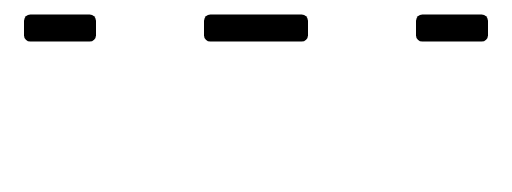
t = 0.00 s
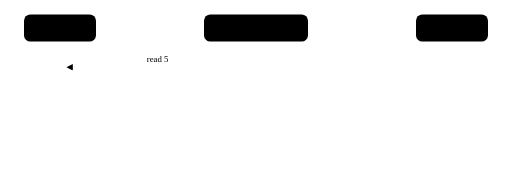
t = 1.74 s
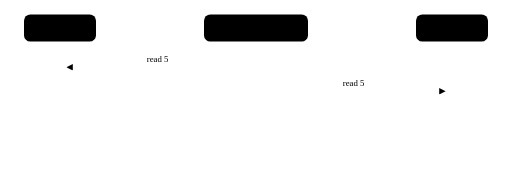
t = 3.45 s
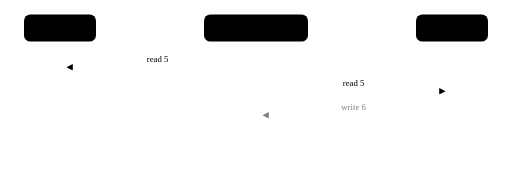
t = 4.98 s
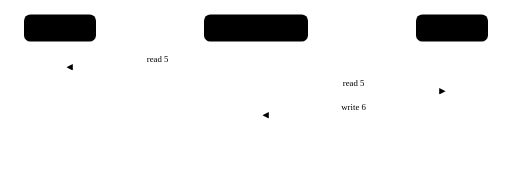
t = 6.69 s
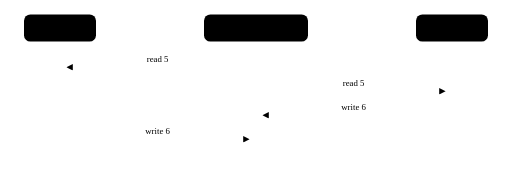
t = 8.22 s

The animated SVG that drew these frames (rendered in a browser with its animation timeline set to each time). Animation: 7 CSS @keyframes rules; frames cover the first 8.22 s, repeats indefinitely.

<svg xmlns="http://www.w3.org/2000/svg" viewBox="0 0 640 240"><style>text{font-family:var(--sans),sans-serif;font-size:13px;fill:var(--text-2)}.b{font-weight:600;fill:var(--text)}.m{font-size:11px;fill:var(--text-3)}.l{fill:none;stroke:var(--text-2);stroke-width:2}.g{fill:none;stroke:var(--border-3);stroke-width:1}.d{stroke-dasharray:4 4}.box{fill:var(--surface-2);stroke:var(--border-3)}.s0{animation:sl-0 12s linear infinite}@keyframes sl-0{0%,4%{opacity:0}7%,92%{opacity:1}100%{opacity:0}}.s1{animation:sl-1 12s linear infinite}@keyframes sl-1{0%,22%{opacity:0}25%,92%{opacity:1}100%{opacity:0}}.s2{animation:sl-2 12s linear infinite}@keyframes sl-2{0%,40%{opacity:0}43%,92%{opacity:1}100%{opacity:0}}.s3{animation:sl-3 12s linear infinite}@keyframes sl-3{0%,58%{opacity:0}61%,92%{opacity:1}100%{opacity:0}}.n5{opacity:0;animation:sl-a 12s linear infinite}.n6{animation:sl-b 12s linear infinite}@keyframes sl-a{0%,46%{opacity:1}49%,100%{opacity:0}}@keyframes sl-b{0%,46%{opacity:0}49%,92%{opacity:1}100%{opacity:0}}.w{animation:sl-w 12s linear infinite}@keyframes sl-w{0%,76%{opacity:0}80%,92%{opacity:1}100%{opacity:0}}</style>
<rect class="box" x="30" y="18" width="90" height="34" rx="8"/><text class="b" x="75" y="40" text-anchor="middle">Thread A</text>
<rect class="box" x="520" y="18" width="90" height="34" rx="8"/><text class="b" x="565" y="40" text-anchor="middle">Thread B</text>
<rect class="box" x="255" y="18" width="130" height="34" rx="8"/><text class="b n5" x="320" y="40" text-anchor="middle">count = 5</text><text class="b n6" x="320" y="40" text-anchor="middle">count = 6</text>
<path class="g d" d="M75 52V200M565 52V200M320 52V200"/><g class="s s0"><path class="l" d="M83 84H312"/><path d="M83 84l8 -4v8z" fill="var(--text-2)"/><text class="m" x="197" y="78" text-anchor="middle">read 5</text></g><g class="s s1"><path class="l" d="M328 114H557"/><path d="M557 114l-8 -4v8z" fill="var(--text-2)"/><text class="m" x="442" y="108" text-anchor="middle">read 5</text></g><g class="s s2"><path class="l" d="M328 144H557"/><path d="M328 144l8 -4v8z" fill="var(--text-2)"/><text class="m" x="442" y="138" text-anchor="middle">write 6</text></g><g class="s s3"><path class="l" d="M83 174H312"/><path d="M312 174l-8 -4v8z" fill="var(--text-2)"/><text class="m" x="197" y="168" text-anchor="middle">write 6</text></g>
<text class="b w" x="320" y="222" text-anchor="middle">Two increments, but count only went up by one</text></svg>
